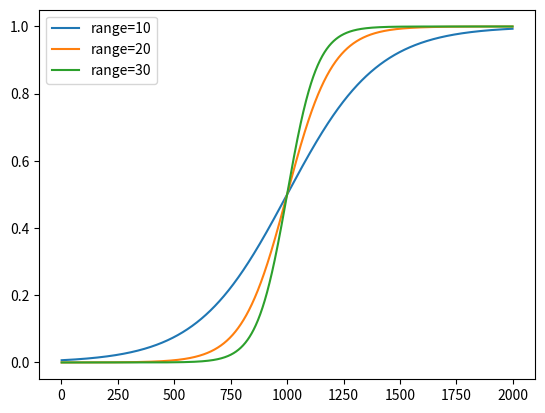

Source code (Python):
"""
in reference to http://programmers.stackexchange.com/questions/225487/mapping-values-over-a-curve/225503#225503
"""
import numpy as np
import matplotlib.pyplot as plt
import math

MIN_RATING=1
MAX_RATING=2000

MIN_POINTS=1
MAX_POINTS=8000

SIGMOID_RANGE=300

def sigmoid(x):
    return 1 / (1 + math.exp(-x))

def map2range(value, low, high, new_low, new_high):
    '''map a value from one range to another'''
    return value * 1.0 / (high - low + 1) * (new_high - new_low + 1)

def map2sigmoid(value, max=SIGMOID_RANGE):
    '''map a value from its rating range to the sigmoid range'''
    return map2range(value, MIN_RATING, MAX_RATING, 1.0, max) - (max / 2.0)

def map2rating(value, max=SIGMOID_RANGE):
    '''map a points value to a rating value using the sigmoid function'''
    rating_range = map2range(value, MIN_POINTS, MAX_POINTS, MIN_RATING, MAX_RATING)
    sigmoid_range = map2sigmoid(rating_range, max=max)
    s = sigmoid(sigmoid_range)
    if s < 0.5:
        r = math.floor(s * MAX_RATING)
    else:
        r = math.ceil(s * MAX_RATING)
    return r

ax = plt.subplot(1,1,1)
x = np.arange(MIN_RATING,MAX_RATING,1);
y = [sigmoid(map2sigmoid(y, max=10)) for y in x]
ax.plot(x, y, label="range=10")
y = [sigmoid(map2sigmoid(y, max=20)) for y in x]
ax.plot(x, y, label="range=20")
y = [sigmoid(map2sigmoid(y, max=30)) for y in x]
ax.plot(x, y, label="range=30")

handles, labels = ax.get_legend_handles_labels()
ax.legend(handles, labels, loc=2)

print ("%5s %7s %7s" % ("ms", "r=1", "r=2"))
for points in range(0, 8001, 500):
    print("%5d,%7.0f,%7.0f," % (points, map2rating(points,max=0.25), map2rating(points, max=3)))
